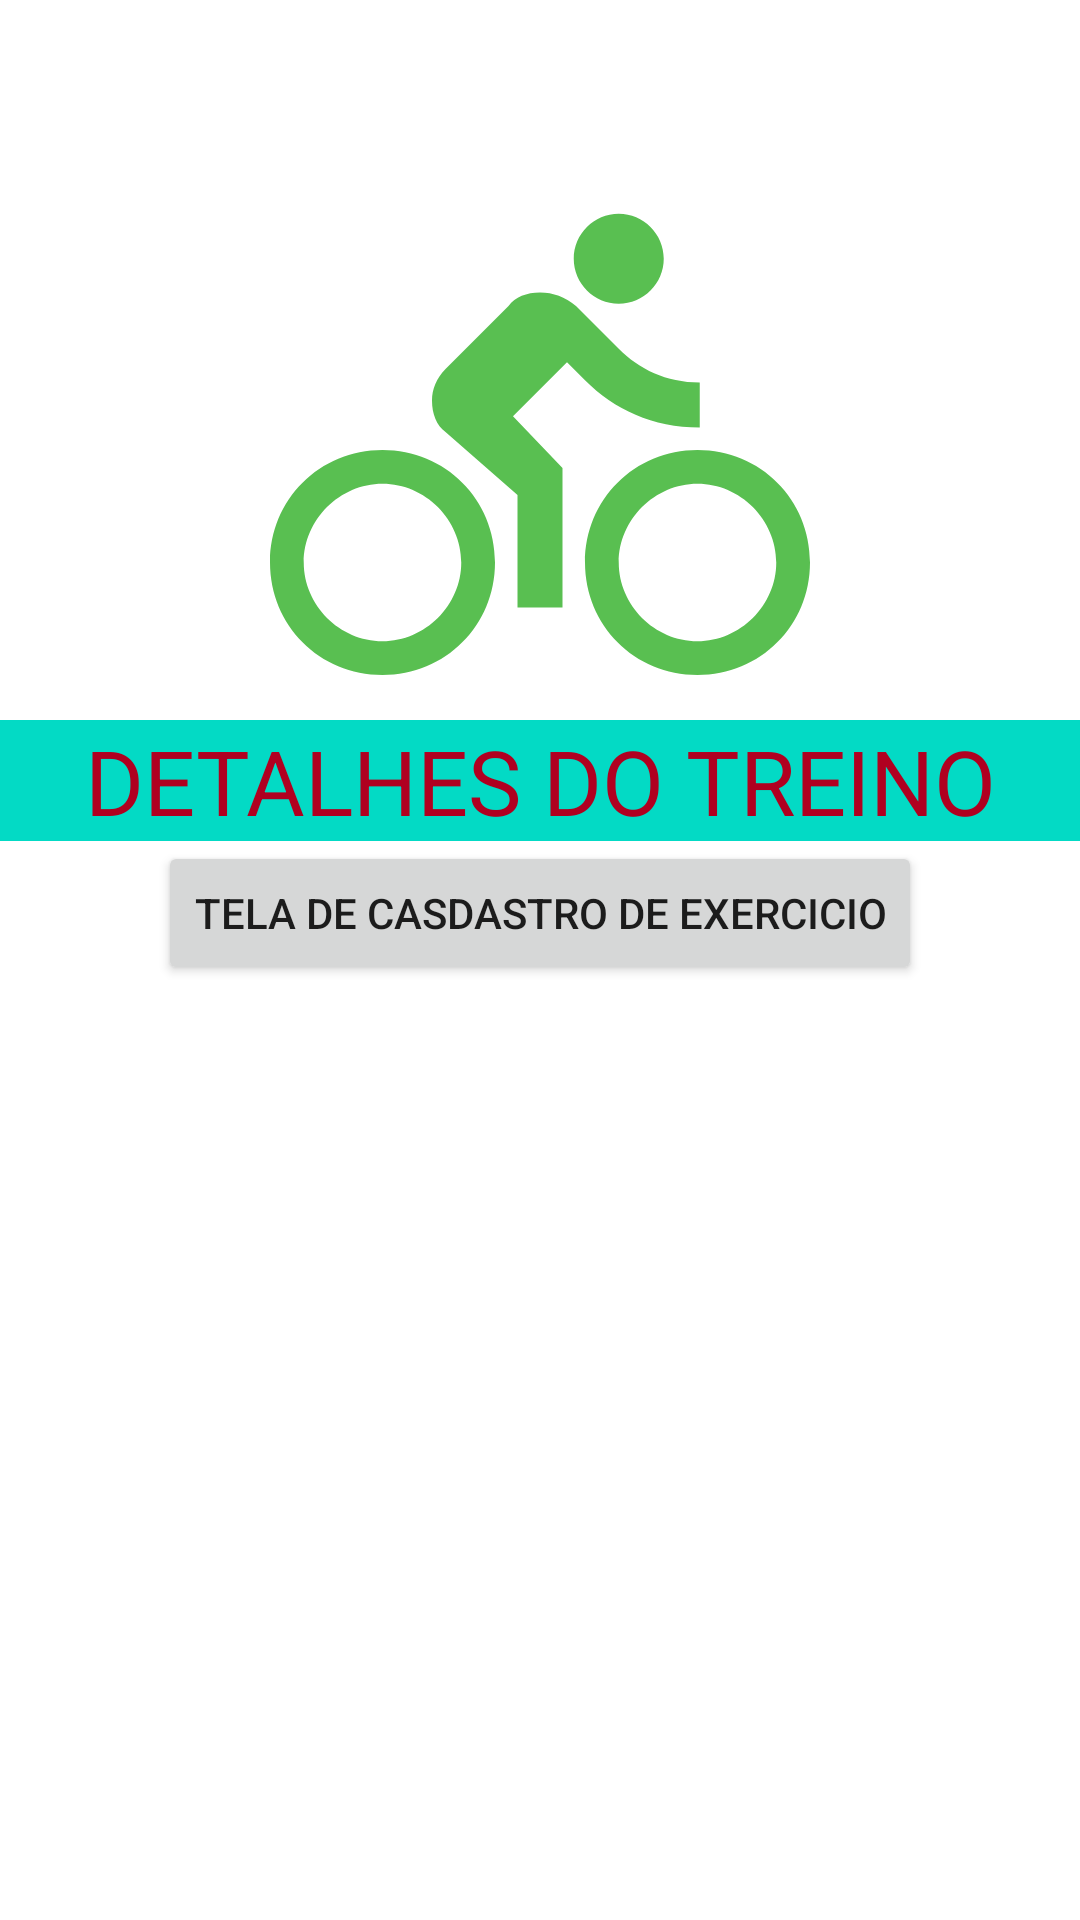

The Android layout XML behind this screen, and the referenced resources:
<!-- AndroidManifest.xml: application theme Theme.Treinos -->
<!-- res/layout/activity_treino_detalhes.xml -->
<?xml version="1.0" encoding="utf-8"?>
<androidx.constraintlayout.widget.ConstraintLayout xmlns:android="http://schemas.android.com/apk/res/android"
    xmlns:app="http://schemas.android.com/apk/res-auto"
    xmlns:tools="http://schemas.android.com/tools"
    android:layout_width="match_parent"
    android:layout_height="match_parent"
    tools:context=".views.DetalhesTreinoActivity">

    <ImageView
        android:id="@+id/image_logo"
        android:layout_width="180dp"
        android:layout_height="180dp"
        android:layout_gravity="center"
        android:layout_marginTop="60dp"
        android:src="@drawable/ic_baseline_directions_bike_24"
        app:layout_constraintLeft_toLeftOf="parent"
        app:layout_constraintRight_toRightOf="parent"
        app:layout_constraintTop_toTopOf="parent" />

    <TextView
        android:id="@+id/view_detalhes_do_treino"
        android:layout_width="match_parent"
        android:layout_height="wrap_content"
        android:text="DETALHES DO TREINO"
        android:textSize="30dp"
        android:gravity="center"
        android:background="@color/teal_200"
        android:textColor="@color/design_default_color_error"
        app:layout_constraintTop_toBottomOf="@id/image_logo"
        app:layout_constraintRight_toRightOf="parent"
        app:layout_constraintLeft_toLeftOf="parent"/>


    <androidx.recyclerview.widget.RecyclerView
        android:id="@+id/recycler_exercicios"
        android:layout_width="match_parent"
        android:layout_height="wrap_content"
        app:layout_constraintLeft_toLeftOf="parent"
        app:layout_constraintRight_toRightOf="parent"
       app:layout_constraintTop_toBottomOf="@+id/view_detalhes_do_treino"
        />
    <Button
        android:id="@+id/go_to_exercise_form"
        android:layout_width="wrap_content"
        android:layout_height="wrap_content"
        android:text="Tela de casdastro de exercicio"
        app:layout_constraintLeft_toLeftOf="parent"
        app:layout_constraintRight_toRightOf="parent"
        app:layout_constraintTop_toBottomOf="@id/recycler_exercicios"/>



</androidx.constraintlayout.widget.ConstraintLayout>
<!-- resources referenced by this layout -->
<resources>
  <!-- drawable ic_baseline_directions_bike_24 (drawable) -->
  <vector android:height="24dp" android:tint="#59BF51"
      android:viewportHeight="24" android:viewportWidth="24"
      android:width="24dp" xmlns:android="http://schemas.android.com/apk/res/android">
      <path android:fillColor="@android:color/white" android:pathData="M15.5,5.5c1.1,0 2,-0.9 2,-2s-0.9,-2 -2,-2 -2,0.9 -2,2 0.9,2 2,2zM5,12c-2.8,0 -5,2.2 -5,5s2.2,5 5,5 5,-2.2 5,-5 -2.2,-5 -5,-5zM5,20.5c-1.9,0 -3.5,-1.6 -3.5,-3.5s1.6,-3.5 3.5,-3.5 3.5,1.6 3.5,3.5 -1.6,3.5 -3.5,3.5zM10.8,10.5l2.4,-2.4 0.8,0.8c1.3,1.3 3,2.1 5.1,2.1L19.1,9c-1.5,0 -2.7,-0.6 -3.6,-1.5l-1.9,-1.9c-0.5,-0.4 -1,-0.6 -1.6,-0.6s-1.1,0.2 -1.4,0.6L7.8,8.4c-0.4,0.4 -0.6,0.9 -0.6,1.4 0,0.6 0.2,1.1 0.6,1.4L11,14v5h2v-6.2l-2.2,-2.3zM19,12c-2.8,0 -5,2.2 -5,5s2.2,5 5,5 5,-2.2 5,-5 -2.2,-5 -5,-5zM19,20.5c-1.9,0 -3.5,-1.6 -3.5,-3.5s1.6,-3.5 3.5,-3.5 3.5,1.6 3.5,3.5 -1.6,3.5 -3.5,3.5z"/>
  </vector>
  <style name="Theme.Treinos" parent="Theme.MaterialComponents.DayNight.DarkActionBar">
          
          <item name="colorPrimary">@color/purple_500</item>
          <item name="colorPrimaryVariant">@color/purple_700</item>
          <item name="colorOnPrimary">@color/white</item>
          
          <item name="colorSecondary">@color/teal_200</item>
          <item name="colorSecondaryVariant">@color/teal_700</item>
          <item name="colorOnSecondary">@color/black</item>
          
          <item name="android:statusBarColor" tools:targetApi="l">?attr/colorPrimaryVariant</item>
          
      </style>
  <!-- not gathered from this repository: default colours our renderer supplied (Android Studio template values) -->
  <color name="purple_500">#FF6200EE</color>
  <color name="purple_700">#FF3700B3</color>
  <color name="teal_200">#FF03DAC5</color>
  <color name="teal_700">#FF018786</color>
  <color name="black">#FF000000</color>
  <color name="white">#FFFFFFFF</color>
</resources>
